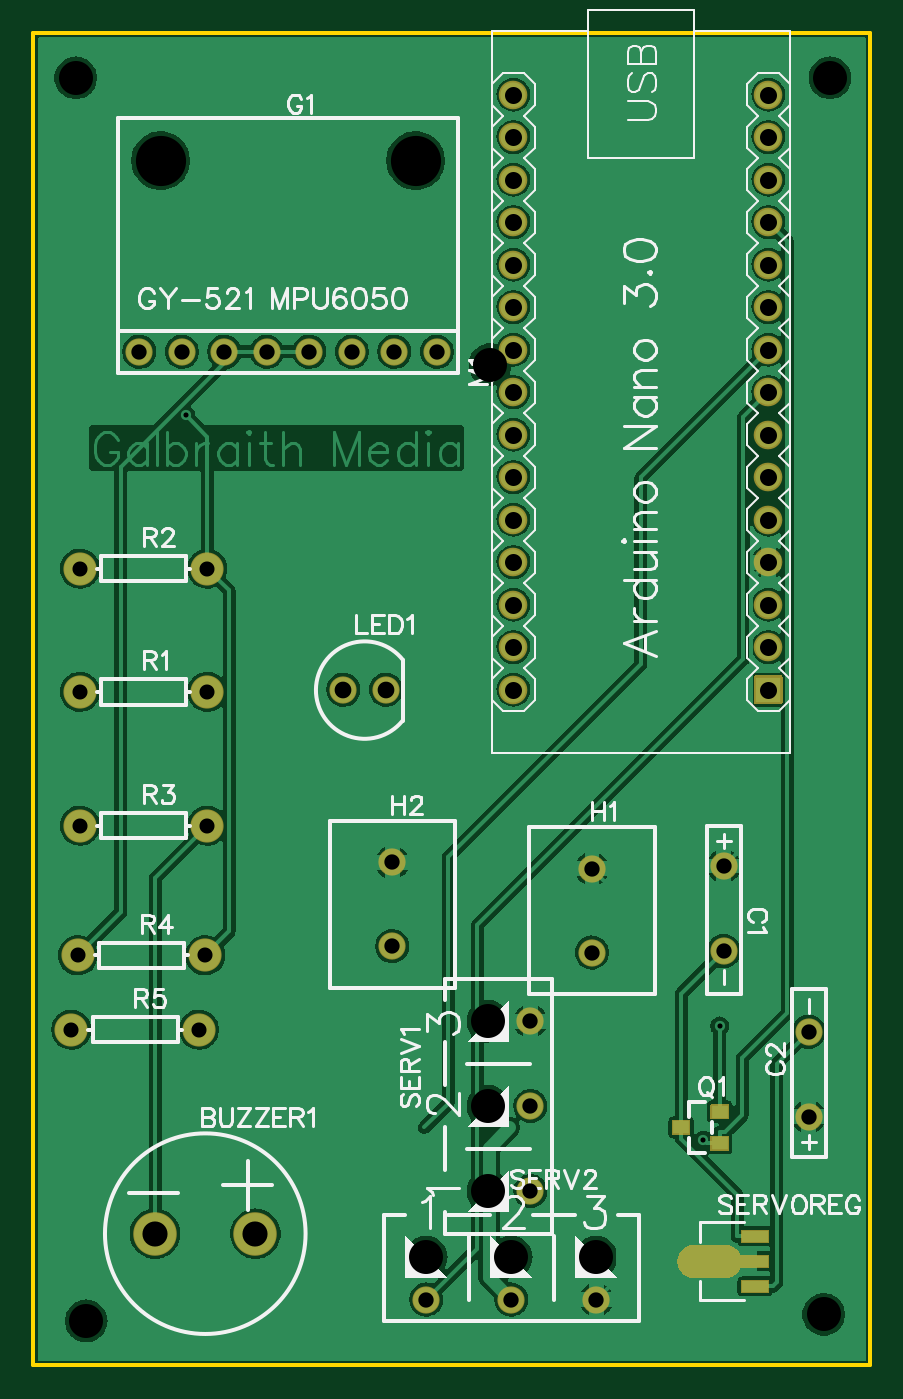
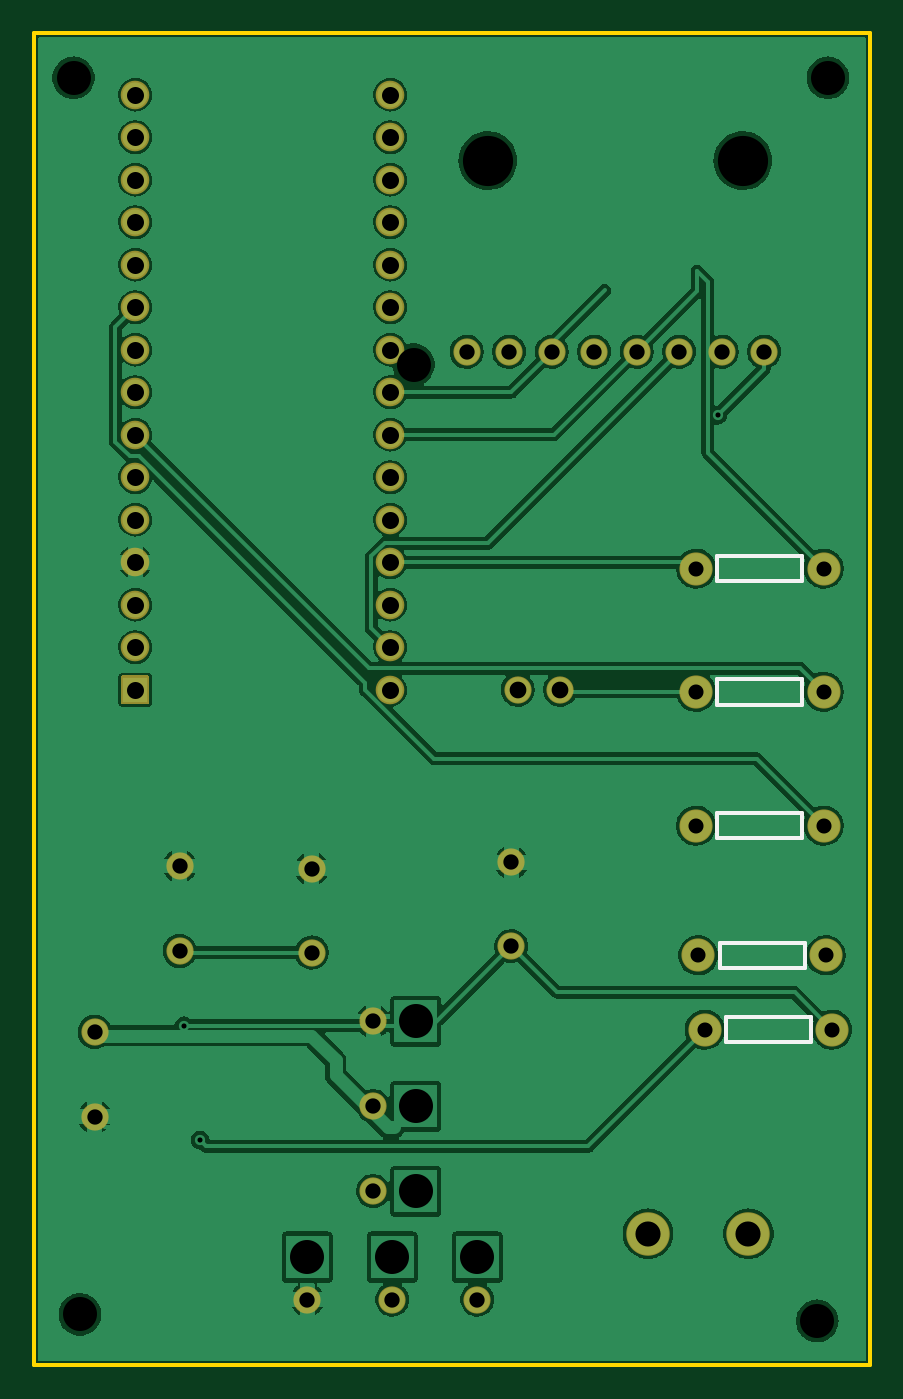
Circuit board: 10 layer files. Board 50.0 x 79.6 mm.
- drill: Drill_NPTH_Through.DRL (464 bytes)
- drill: Drill_PTH_Through.DRL (1920 bytes)
- outline: Gerber_BoardOutlineLayer.GKO (470 bytes)
- bottom_copper: Gerber_BottomLayer.GBL (86984 bytes)
- bottom_silk: Gerber_BottomSilkscreenLayer.GBO (1777 bytes)
- bottom_mask: Gerber_BottomSolderMaskLayer.GBS (2810 bytes)
- top_copper: Gerber_TopLayer.GTL (98010 bytes)
- paste: Gerber_TopPasteMaskLayer.GTP (3223 bytes)
- top_silk: Gerber_TopSilkscreenLayer.GTO (32732 bytes)
- top_mask: Gerber_TopSolderMaskLayer.GTS (11297 bytes)

=== drill: Drill_NPTH_Through.DRL ===
M48
METRIC,LZ,000.000
;FILE_FORMAT=3:3
;TYPE=NON_PLATED
;Layer: NPTH_Through
;EasyEDA v6.5.5, 2022-07-12 11:33:07
;f1e15a90033e4b75946299fcb03ef411,10
;Gerber Generator version 0.2
;Holesize 1 = 2.032 mm
T01C2.032
;Holesize 2 = 2.998 mm
T02C2.998
%
G05
G90
T01
X034163Y024765
X034163Y029845
X034163Y034925
X030480Y020828
X035560Y020828
X040640Y020828
X009525Y091313
X054229Y017399
X034290Y074168
X054610Y091313
X010160Y017018
T02
X014605Y086360
X029845Y086360
M30

=== drill: Drill_PTH_Through.DRL (1920 bytes, source withheld) ===
=== outline: Gerber_BoardOutlineLayer.GKO ===
G04 Layer: BoardOutlineLayer*
G04 EasyEDA v6.5.5, 2022-07-12 11:33:07*
G04 f1e15a90033e4b75946299fcb03ef411,10*
G04 Gerber Generator version 0.2*
G04 Scale: 100 percent, Rotated: No, Reflected: No *
G04 Dimensions in millimeters *
G04 leading zeros omitted , absolute positions ,4 integer and 5 decimal *
%FSLAX45Y45*%
%MOMM*%

%ADD10C,0.2540*%
D10*
X700023Y9400031D02*
G01*
X5700013Y9400031D01*
X5700013Y1435100D01*
X700023Y1435100D01*
X700023Y9400031D01*

%LPD*%
M02*

=== bottom_copper: Gerber_BottomLayer.GBL (86984 bytes, source omitted) ===
=== bottom_silk: Gerber_BottomSilkscreenLayer.GBO ===
G04 Layer: BottomSilkscreenLayer*
G04 EasyEDA v6.5.5, 2022-07-12 11:33:07*
G04 f1e15a90033e4b75946299fcb03ef411,10*
G04 Gerber Generator version 0.2*
G04 Scale: 100 percent, Rotated: No, Reflected: No *
G04 Dimensions in millimeters *
G04 leading zeros omitted , absolute positions ,4 integer and 5 decimal *
%FSLAX45Y45*%
%MOMM*%

%ADD10C,0.2540*%

%LPD*%
D10*
X1104900Y5537200D02*
G01*
X1612900Y5537200D01*
X1612900Y5537200D02*
G01*
X1612900Y5461000D01*
X1612900Y5461000D02*
G01*
X1612900Y5384800D01*
X1612900Y5384800D02*
G01*
X1104900Y5384800D01*
X1104900Y5384800D02*
G01*
X1104900Y5461000D01*
X1104900Y5461000D02*
G01*
X1104900Y5537200D01*
X1104900Y6273800D02*
G01*
X1612900Y6273800D01*
X1612900Y6273800D02*
G01*
X1612900Y6197600D01*
X1612900Y6197600D02*
G01*
X1612900Y6121400D01*
X1612900Y6121400D02*
G01*
X1104900Y6121400D01*
X1104900Y6121400D02*
G01*
X1104900Y6197600D01*
X1104900Y6197600D02*
G01*
X1104900Y6273800D01*
X1104900Y4737100D02*
G01*
X1612900Y4737100D01*
X1612900Y4737100D02*
G01*
X1612900Y4660900D01*
X1612900Y4660900D02*
G01*
X1612900Y4584700D01*
X1612900Y4584700D02*
G01*
X1104900Y4584700D01*
X1104900Y4584700D02*
G01*
X1104900Y4660900D01*
X1104900Y4660900D02*
G01*
X1104900Y4737100D01*
X1092200Y3962400D02*
G01*
X1600200Y3962400D01*
X1600200Y3962400D02*
G01*
X1600200Y3886200D01*
X1600200Y3886200D02*
G01*
X1600200Y3810000D01*
X1600200Y3810000D02*
G01*
X1092200Y3810000D01*
X1092200Y3810000D02*
G01*
X1092200Y3886200D01*
X1092200Y3886200D02*
G01*
X1092200Y3962400D01*
X1054100Y3517900D02*
G01*
X1562100Y3517900D01*
X1562100Y3517900D02*
G01*
X1562100Y3441700D01*
X1562100Y3441700D02*
G01*
X1562100Y3365500D01*
X1562100Y3365500D02*
G01*
X1054100Y3365500D01*
X1054100Y3365500D02*
G01*
X1054100Y3441700D01*
X1054100Y3441700D02*
G01*
X1054100Y3517900D01*
M02*

=== bottom_mask: Gerber_BottomSolderMaskLayer.GBS ===
G04 Layer: BottomSolderMaskLayer*
G04 EasyEDA v6.5.5, 2022-07-12 11:33:07*
G04 f1e15a90033e4b75946299fcb03ef411,10*
G04 Gerber Generator version 0.2*
G04 Scale: 100 percent, Rotated: No, Reflected: No *
G04 Dimensions in millimeters *
G04 leading zeros omitted , absolute positions ,4 integer and 5 decimal *
%FSLAX45Y45*%
%MOMM*%

%ADD24C,2.6000*%
%ADD25C,1.6256*%
%ADD27C,1.7112*%
%ADD29C,1.9812*%

%LPD*%
D24*
G01*
X1427200Y2222500D03*
G01*
X2027199Y2222500D03*
D25*
G01*
X4826000Y4419600D03*
G01*
X4826000Y3911600D03*
G01*
X5334000Y2921000D03*
G01*
X5334000Y3429000D03*
G01*
X4038600Y4402886D03*
G01*
X4038600Y3902887D03*
G01*
X2844800Y4440986D03*
G01*
X2844800Y3940987D03*
G01*
X2552700Y5473700D03*
G01*
X2806700Y5473700D03*
G36*
X5017261Y5388102D02*
G01*
X5017300Y5388140D01*
X5014252Y5388648D01*
X5011204Y5390172D01*
X5009172Y5392204D01*
X5007648Y5395252D01*
X5007140Y5398300D01*
X5007102Y5398262D01*
X5007102Y5549137D01*
X5007140Y5549099D01*
X5007648Y5552147D01*
X5009172Y5555195D01*
X5011204Y5557227D01*
X5014252Y5558751D01*
X5017300Y5559259D01*
X5017261Y5559297D01*
X5168138Y5559297D01*
X5168099Y5559259D01*
X5171147Y5558751D01*
X5174195Y5557227D01*
X5176227Y5555195D01*
X5177751Y5552147D01*
X5178259Y5549099D01*
X5178297Y5549137D01*
X5178297Y5398262D01*
X5178259Y5398300D01*
X5177751Y5395252D01*
X5176227Y5392204D01*
X5174195Y5390172D01*
X5171147Y5388648D01*
X5168099Y5388140D01*
X5168138Y5388102D01*
G37*
D27*
G01*
X5092700Y5727700D03*
G01*
X5092700Y5981700D03*
G01*
X5092700Y6235700D03*
G01*
X5092700Y6489700D03*
G01*
X5092700Y6743700D03*
G01*
X5092700Y6997700D03*
G01*
X5092700Y7251700D03*
G01*
X5092700Y7505700D03*
G01*
X5092700Y7759700D03*
G01*
X5092700Y8013700D03*
G01*
X5092700Y8267700D03*
G01*
X3568700Y5473700D03*
G01*
X3568700Y5727700D03*
G01*
X3568700Y5981700D03*
G01*
X3568700Y6235700D03*
G01*
X3568700Y6489700D03*
G01*
X3568700Y6743700D03*
G01*
X3568700Y7251700D03*
G01*
X3568700Y7505700D03*
G01*
X3568700Y8013700D03*
G01*
X3568700Y8267700D03*
G01*
X3568700Y7759700D03*
G01*
X3568700Y6997700D03*
G01*
X5092700Y8521700D03*
G01*
X5092700Y8775700D03*
G01*
X5092700Y9029700D03*
G01*
X3568700Y8521700D03*
G01*
X3568700Y8775700D03*
G01*
X3568700Y9029700D03*
D29*
G01*
X977900Y5461000D03*
G01*
X1739900Y5461000D03*
G01*
X977900Y6197600D03*
G01*
X1739900Y6197600D03*
G01*
X977900Y4660900D03*
G01*
X1739900Y4660900D03*
G01*
X965200Y3886200D03*
G01*
X1727200Y3886200D03*
G01*
X927100Y3441700D03*
G01*
X1689100Y3441700D03*
D25*
G01*
X3670300Y2476500D03*
G01*
X3670300Y2984500D03*
G01*
X3670300Y3492500D03*
G01*
X3048000Y1828800D03*
G01*
X3556000Y1828800D03*
G01*
X4064000Y1828800D03*
G01*
X1333500Y7493000D03*
G01*
X1587500Y7493000D03*
G01*
X1841500Y7493000D03*
G01*
X2095500Y7493000D03*
G01*
X2349500Y7493000D03*
G01*
X2603500Y7493000D03*
G01*
X2857500Y7493000D03*
G01*
X3111500Y7493000D03*
M02*

=== top_copper: Gerber_TopLayer.GTL (98010 bytes, source omitted) ===
=== paste: Gerber_TopPasteMaskLayer.GTP ===
G04 Layer: TopPasteMaskLayer*
G04 EasyEDA v6.5.5, 2022-07-12 11:33:07*
G04 f1e15a90033e4b75946299fcb03ef411,10*
G04 Gerber Generator version 0.2*
G04 Scale: 100 percent, Rotated: No, Reflected: No *
G04 Dimensions in millimeters *
G04 leading zeros omitted , absolute positions ,4 integer and 5 decimal *
%FSLAX45Y45*%
%MOMM*%

%ADD14R,1.0000X0.8000*%

%LPD*%
D14*
G01*
X4801295Y2952501D03*
G01*
X4571298Y2857505D03*
G01*
X4801295Y2762509D03*
G36*
X5091181Y1873813D02*
G01*
X5091181Y1941012D01*
X4933680Y1941012D01*
X4933680Y1873813D01*
G37*
G36*
X5091181Y2173813D02*
G01*
X5091181Y2241011D01*
X4933680Y2241011D01*
X4933680Y2173813D01*
G37*
G36*
X4648479Y2152383D02*
G01*
X4833899Y2152383D01*
X4838352Y2152276D01*
X4842794Y2151964D01*
X4847219Y2151443D01*
X4851613Y2150717D01*
X4855969Y2149782D01*
X4860274Y2148646D01*
X4864524Y2147310D01*
X4868705Y2145776D01*
X4872809Y2144047D01*
X4876830Y2142129D01*
X4880754Y2140023D01*
X4884577Y2137735D01*
X4888288Y2135271D01*
X4891879Y2132637D01*
X4895341Y2129838D01*
X4898671Y2126876D01*
X4901857Y2123765D01*
X4904894Y2120506D01*
X4907775Y2117110D01*
X4910493Y2113582D01*
X4913043Y2109929D01*
X4915418Y2106162D01*
X4917615Y2102286D01*
X4919629Y2098314D01*
X4921453Y2090384D01*
X5091186Y2090384D01*
X5091186Y2024385D01*
X4921453Y2024385D01*
X4919629Y2016450D01*
X4917615Y2012477D01*
X4915418Y2008601D01*
X4913043Y2004834D01*
X4910493Y2001182D01*
X4907775Y1997654D01*
X4904894Y1994258D01*
X4901857Y1990999D01*
X4898671Y1987887D01*
X4895341Y1984926D01*
X4891879Y1982127D01*
X4888288Y1979493D01*
X4884577Y1977029D01*
X4880754Y1974740D01*
X4876830Y1972635D01*
X4872809Y1970717D01*
X4868705Y1968987D01*
X4864524Y1967453D01*
X4860274Y1966117D01*
X4855969Y1964982D01*
X4851613Y1964047D01*
X4847219Y1963320D01*
X4842794Y1962800D01*
X4838352Y1962487D01*
X4833899Y1962381D01*
X4648479Y1962381D01*
X4644026Y1962487D01*
X4639584Y1962800D01*
X4635159Y1963320D01*
X4630765Y1964047D01*
X4626409Y1964982D01*
X4622104Y1966117D01*
X4617854Y1967453D01*
X4613673Y1968987D01*
X4609569Y1970717D01*
X4605548Y1972635D01*
X4601624Y1974740D01*
X4597801Y1977029D01*
X4594090Y1979493D01*
X4590498Y1982127D01*
X4587036Y1984926D01*
X4583706Y1987887D01*
X4580521Y1990999D01*
X4577483Y1994258D01*
X4574603Y1997654D01*
X4571885Y2001182D01*
X4569335Y2004834D01*
X4566960Y2008601D01*
X4564763Y2012477D01*
X4562749Y2016450D01*
X4560925Y2020514D01*
X4559292Y2024656D01*
X4557857Y2028873D01*
X4556620Y2033153D01*
X4555586Y2037486D01*
X4554755Y2041860D01*
X4554131Y2046272D01*
X4553714Y2050707D01*
X4553506Y2055154D01*
X4553506Y2059609D01*
X4553714Y2064057D01*
X4554131Y2068492D01*
X4554755Y2072904D01*
X4555586Y2077278D01*
X4556620Y2081611D01*
X4557857Y2085891D01*
X4559292Y2090107D01*
X4560925Y2094250D01*
X4562749Y2098314D01*
X4564763Y2102286D01*
X4566960Y2106162D01*
X4569335Y2109929D01*
X4571885Y2113582D01*
X4574603Y2117110D01*
X4577483Y2120506D01*
X4580521Y2123765D01*
X4583706Y2126876D01*
X4587036Y2129838D01*
X4590498Y2132637D01*
X4594090Y2135271D01*
X4597801Y2137735D01*
X4601624Y2140023D01*
X4605548Y2142129D01*
X4609569Y2144047D01*
X4613673Y2145776D01*
X4617854Y2147310D01*
X4622104Y2148646D01*
X4626409Y2149782D01*
X4630765Y2150717D01*
X4635159Y2151443D01*
X4639584Y2151964D01*
X4644026Y2152276D01*
G37*
M02*

=== top_silk: Gerber_TopSilkscreenLayer.GTO (32732 bytes, source omitted) ===
=== top_mask: Gerber_TopSolderMaskLayer.GTS (11297 bytes, source omitted) ===
